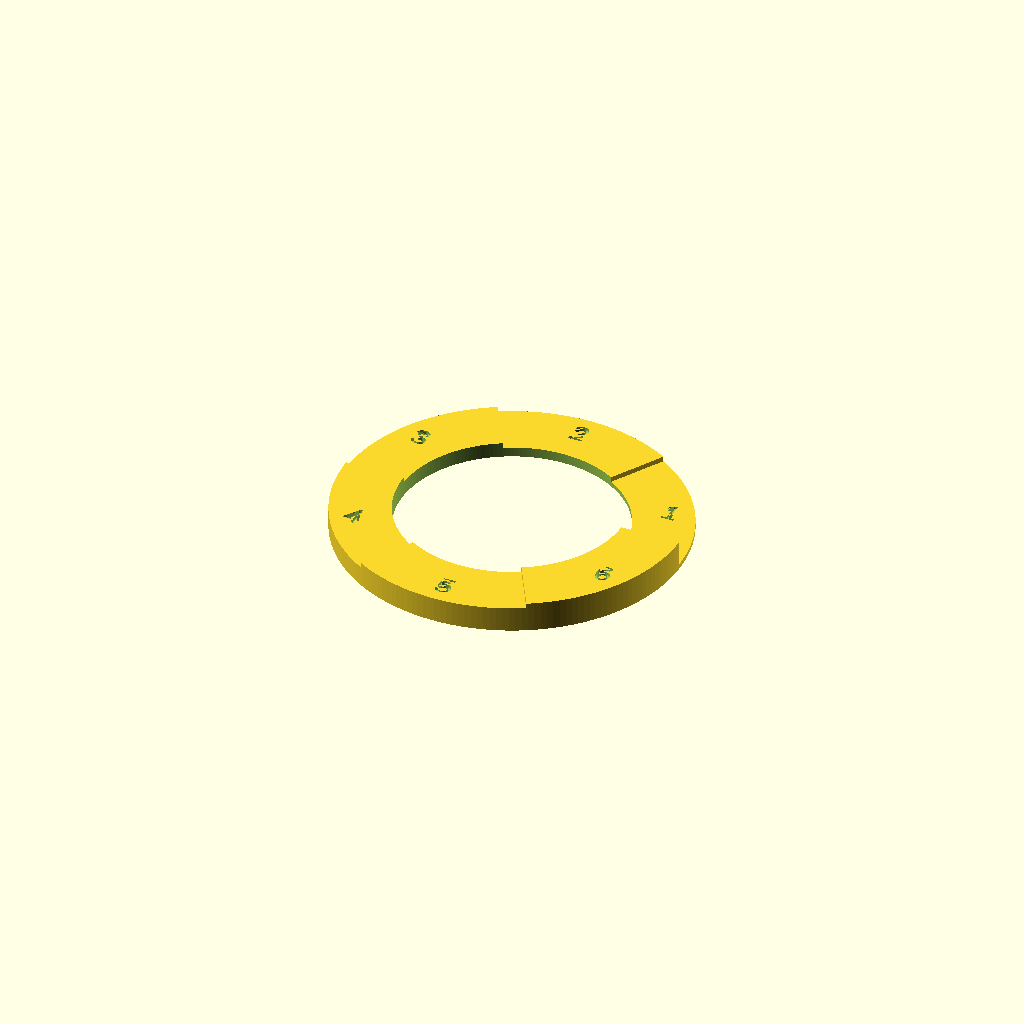
Cell 1: the model at its default parameters.
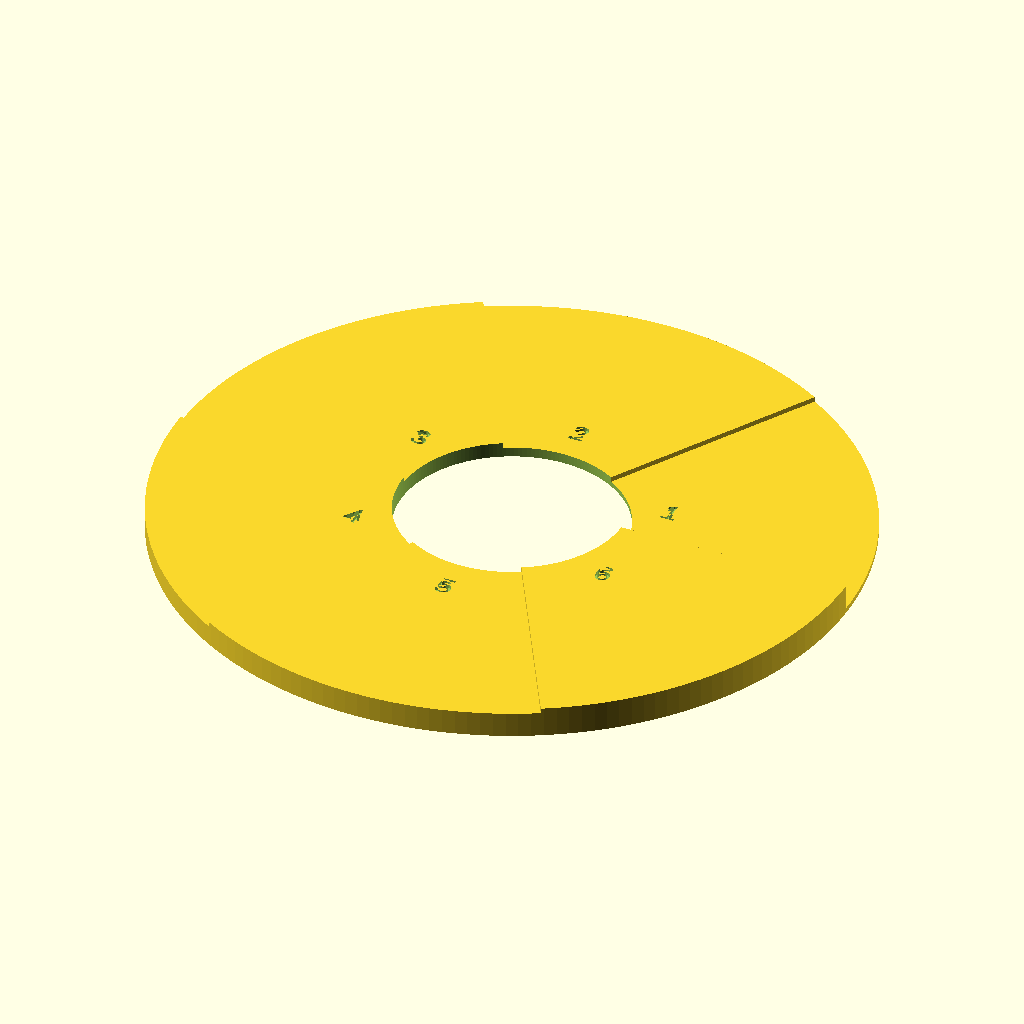
Cell 2 — outer_r set to 68, the other parameters unchanged.
One fixed orthographic camera (rotation 55°, 0°, 25°; colour scheme Cornfield) for every cell.
OpenSCAD source file 3d_models/openscad/FacePlateTest.scad:
// Test ring for finding the face plate thickness of the M5Dial head.
//
// The Dial presses into the hole with its flange on the flat front face.
// The ring gets thicker in six steps around the hole (numbers on the back,
// in mm). Turn the Dial so its USB-C port faces a step and try the plug.
// The thickest step where the plug still goes in fully is the most the face
// plate can be (front_t in HeadM5Dial.scad).
//
// Print front face down. No supports needed.

bore_r     = 22.25;  // same hole as the head (Dial thread is 44 mm)
outer_r    = 34;
steps      = [1, 2, 3, 4, 5, 6];  // thickness of each step, mm
label_size = 4.5;
label_r    = 29.5;   // radius of the step numbers
label_deep = 0.6;

n = len(steps);
sector = 360 / n;

module sector_2d(a0, a1, r) {
    // pie slice from angle a0 to a1
    polygon(concat([[0, 0]], [for (a = [a0 : (a1 - a0) / 30 : a1]) r * [cos(a), sin(a)]]));
}

difference() {
    union() {
        for (i = [0 : n - 1])
            linear_extrude(steps[i])
                intersection() {
                    circle(r = outer_r, $fn = 180);
                    // 0.5 deg overlap so neighboring steps fuse into one solid
                    sector_2d(i * sector - 0.5, (i + 1) * sector + 0.5, outer_r + 1);
                }
    }
    translate([0, 0, -1]) cylinder(r = bore_r, h = max(steps) + 2, $fn = 180);
    // step numbers, engraved into the back of each step
    for (i = [0 : n - 1]) {
        a = (i + 0.5) * sector;
        translate([label_r * cos(a), label_r * sin(a), steps[i] - label_deep])
            linear_extrude(label_deep + 1)
                text(str(steps[i]), size = label_size, halign = "center", valign = "center");
    }
}
Parameter table extracted from the source (name, type, default, range or options):
bore_r: number, default 22.25
outer_r: number, default 34
label_size: number, default 4.5
label_r: number, default 29.5
label_deep: number, default 0.6
